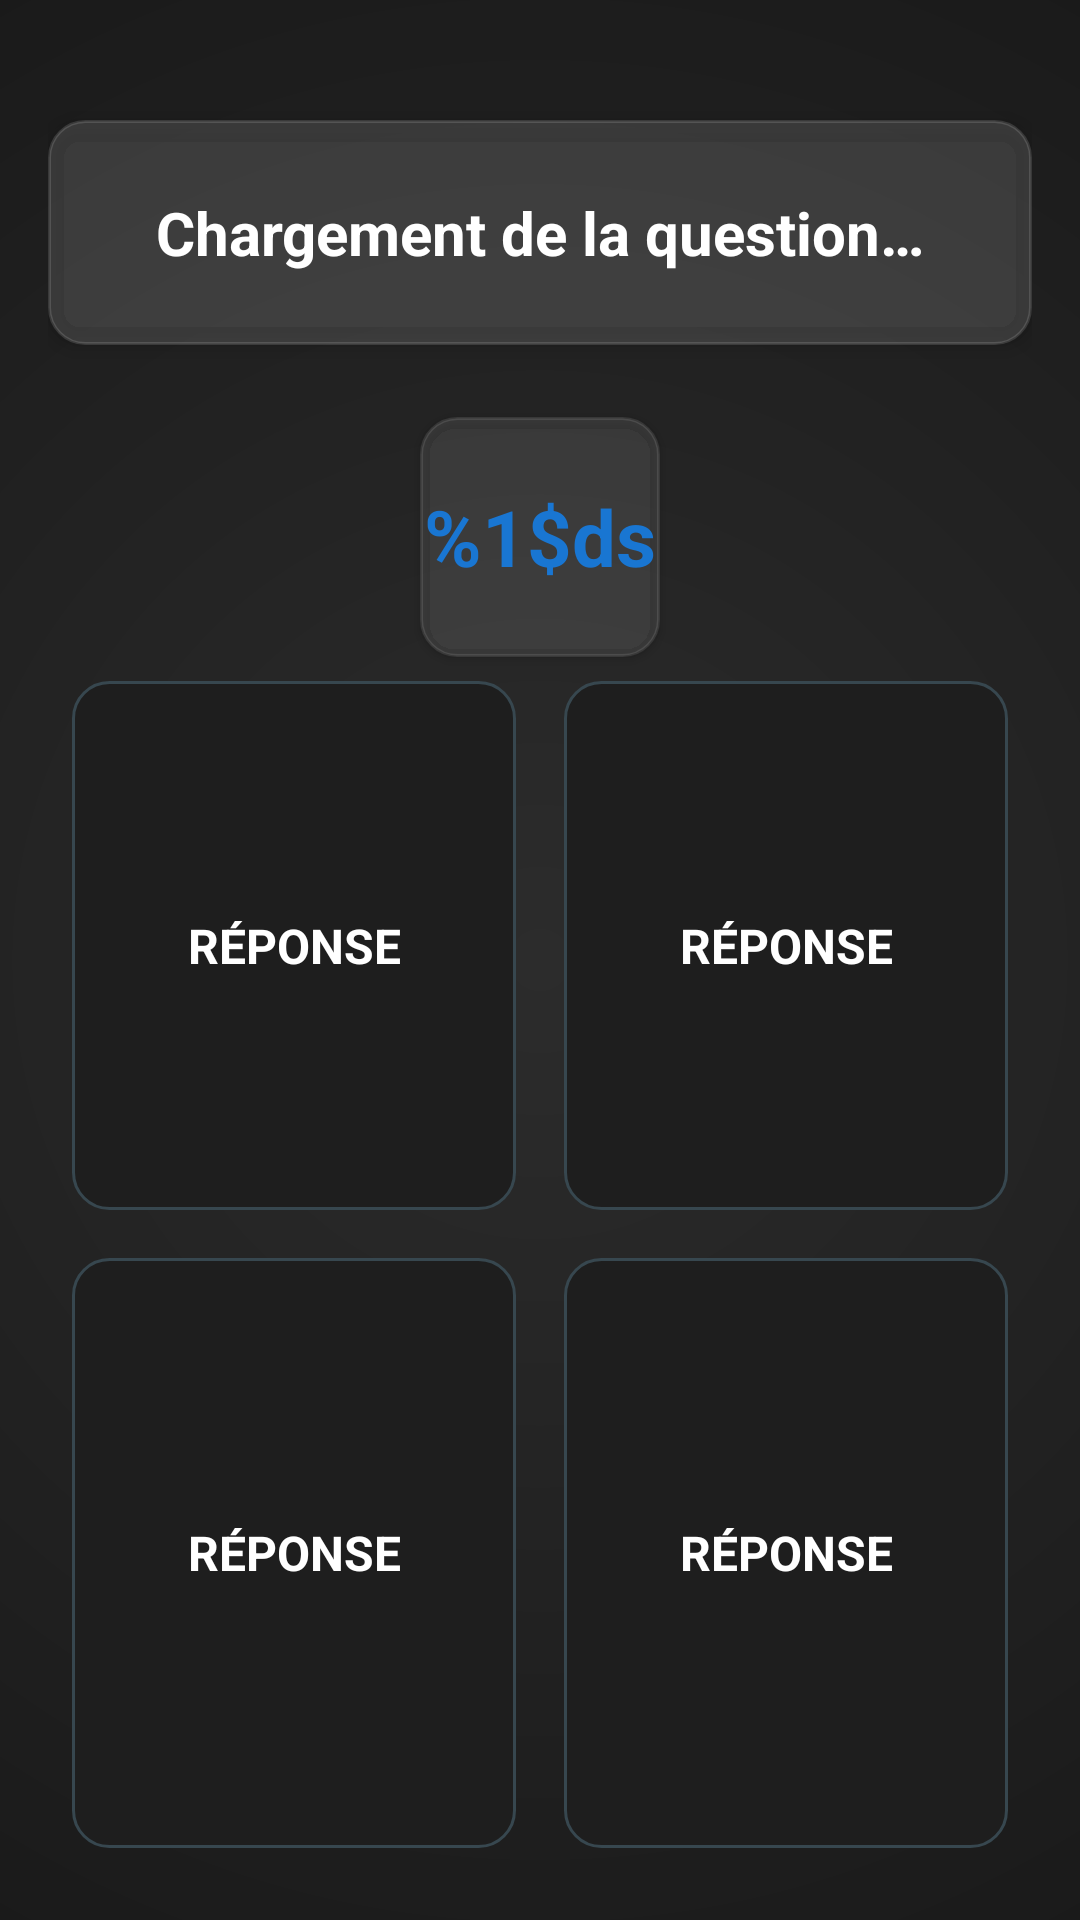

Reconstruct the res/layout file that produces this screen, plus the resources it refers to.
<!-- AndroidManifest.xml: application theme Theme.ProjetMobileL3InformatiqueLeoPEREIRA -->
<!-- res/layout/activity_game.xml -->
<?xml version="1.0" encoding="utf-8"?>
<androidx.constraintlayout.widget.ConstraintLayout
    xmlns:android="http://schemas.android.com/apk/res/android"
    xmlns:app="http://schemas.android.com/apk/res-auto"
    android:layout_width="match_parent"
    android:layout_height="match_parent"
    android:background="@drawable/main_bg_gradient"
    android:fitsSystemWindows="true"
    android:padding="16dp">

    <TextView
        android:id="@+id/tvQuestion"
        android:layout_width="0dp"
        android:layout_height="wrap_content"
        android:layout_marginTop="24dp"
        android:background="@drawable/box"
        android:backgroundTint="#22FFFFFF"
        android:text="@string/loading_question"
        android:textColor="@color/white"
        android:textSize="20sp"
        android:textStyle="bold"
        android:gravity="center"
        android:padding="24dp"
        android:elevation="4dp"
        app:layout_constraintTop_toTopOf="parent"
        app:layout_constraintStart_toStartOf="parent"
        app:layout_constraintEnd_toEndOf="parent" />

    <TextView
        android:id="@+id/tvTimer"
        android:layout_width="80dp"
        android:layout_height="80dp"
        android:layout_marginTop="24dp"
        android:background="@drawable/box"
        android:backgroundTint="#1AFFFFFF"
        android:gravity="center"
        android:text="@string/timer_seconds"
        android:textColor="@color/accent_pro"
        android:textSize="26sp"
        android:textStyle="bold"
        android:elevation="2dp"
        app:layout_constraintTop_toBottomOf="@id/tvQuestion"
        app:layout_constraintStart_toStartOf="parent"
        app:layout_constraintEnd_toEndOf="parent" />

    <TextView
        android:id="@+id/box1"
        android:layout_width="0dp"
        android:layout_height="0dp"
        android:layout_margin="8dp"
        android:background="@drawable/box"
        android:gravity="center"
        android:padding="12dp"
        android:text="@string/answer_placeholder"
        android:textColor="@color/white"
        android:textSize="16sp"
        android:textStyle="bold"
        android:textAllCaps="true"
        app:layout_constraintTop_toBottomOf="@id/tvTimer"
        app:layout_constraintBottom_toTopOf="@+id/guidelineHorizontal"
        app:layout_constraintStart_toStartOf="parent"
        app:layout_constraintEnd_toStartOf="@+id/guidelineVertical" />

    <TextView
        android:id="@+id/box2"
        android:layout_width="0dp"
        android:layout_height="0dp"
        android:layout_margin="8dp"
        android:background="@drawable/box"
        android:gravity="center"
        android:padding="12dp"
        android:text="@string/answer_placeholder"
        android:textColor="@color/white"
        android:textSize="16sp"
        android:textStyle="bold"
        android:textAllCaps="true"
        app:layout_constraintTop_toBottomOf="@id/tvTimer"
        app:layout_constraintBottom_toTopOf="@+id/guidelineHorizontal"
        app:layout_constraintStart_toEndOf="@id/guidelineVertical"
        app:layout_constraintEnd_toEndOf="parent" />

    <TextView
        android:id="@+id/box3"
        android:layout_width="0dp"
        android:layout_height="0dp"
        android:layout_margin="8dp"
        android:background="@drawable/box"
        android:gravity="center"
        android:padding="12dp"
        android:text="@string/answer_placeholder"
        android:textColor="@color/white"
        android:textSize="16sp"
        android:textStyle="bold"
        android:textAllCaps="true"
        app:layout_constraintTop_toBottomOf="@id/guidelineHorizontal"
        app:layout_constraintBottom_toBottomOf="parent"
        app:layout_constraintStart_toStartOf="parent"
        app:layout_constraintEnd_toStartOf="@+id/guidelineVertical" />

    <TextView
        android:id="@+id/box4"
        android:layout_width="0dp"
        android:layout_height="0dp"
        android:layout_margin="8dp"
        android:background="@drawable/box"
        android:gravity="center"
        android:padding="12dp"
        android:text="@string/answer_placeholder"
        android:textColor="@color/white"
        android:textSize="16sp"
        android:textStyle="bold"
        android:textAllCaps="true"
        app:layout_constraintTop_toBottomOf="@id/guidelineHorizontal"
        app:layout_constraintBottom_toBottomOf="parent"
        app:layout_constraintStart_toEndOf="@id/guidelineVertical"
        app:layout_constraintEnd_toEndOf="parent" />

    <androidx.constraintlayout.widget.Guideline
        android:id="@+id/guidelineVertical"
        android:layout_width="wrap_content"
        android:layout_height="wrap_content"
        android:orientation="vertical"
        app:layout_constraintGuide_percent="0.5" />

    <androidx.constraintlayout.widget.Guideline
        android:id="@+id/guidelineHorizontal"
        android:layout_width="wrap_content"
        android:layout_height="wrap_content"
        android:orientation="horizontal"
        app:layout_constraintGuide_percent="0.65" />

    <ImageView
        android:id="@+id/playerChar"
        android:layout_width="60dp"
        android:layout_height="60dp"
        android:elevation="12dp"
        android:src="@drawable/shape_square"
        app:layout_constraintTop_toTopOf="@id/box1"
        app:layout_constraintBottom_toBottomOf="@id/box4"
        app:layout_constraintStart_toStartOf="parent"
        app:layout_constraintEnd_toEndOf="parent"
        android:contentDescription="@string/desc_avatar_preview"/>

    <ImageView
        android:id="@+id/playerChar2"
        android:layout_width="60dp"
        android:layout_height="60dp"
        android:elevation="12dp"
        android:visibility="gone"
        android:src="@drawable/shape_square"
        app:layout_constraintTop_toTopOf="@id/box1"
        app:layout_constraintBottom_toBottomOf="@id/box4"
        app:layout_constraintStart_toStartOf="parent"
        app:layout_constraintEnd_toEndOf="parent"
        android:contentDescription="@string/desc_avatar_preview"/>

</androidx.constraintlayout.widget.ConstraintLayout>
<!-- resources referenced by this layout -->
<resources>
  <color name="accent_pro">#1976D2</color>
  <color name="white">#FFFFFF</color>
  <!-- drawable box (drawable) -->
  <shape xmlns:android="http://schemas.android.com/apk/res/android">
      <solid android:color="@color/surface_dark" />
      <stroke android:width="1dp" android:color="@color/primary_pro" />
      <corners android:radius="12dp" />
  </shape>
  <!-- drawable main_bg_gradient (drawable) -->
  <?xml version="1.0" encoding="utf-8"?>
  <shape xmlns:android="http://schemas.android.com/apk/res/android"
      android:shape="rectangle">
      <gradient
          android:type="radial"
          android:gradientRadius="600dp"
          android:startColor="#2C2C2C"
          android:endColor="#0F0F0F"
          android:centerX="0.5"
          android:centerY="0.5" />
  </shape>
  <string name="answer_placeholder">Réponse</string>
  <string name="desc_avatar_preview">Aperçu de l\'avatar</string>
  <string name="loading_question">Chargement de la question…</string>
  <string name="timer_seconds">%1$ds</string>
  <style name="Theme.ProjetMobileL3InformatiqueLeoPEREIRA" parent="Base.Theme.ProjetMobileL3InformatiqueLeoPEREIRA" />
  <color name="surface_dark">#1E1E1E</color>
  <color name="primary_pro">#37474F</color>
  <style name="Base.Theme.ProjetMobileL3InformatiqueLeoPEREIRA" parent="Theme.Material3.DayNight.NoActionBar">
          <item name="colorPrimary">@color/primary</item>
          <item name="colorOnPrimary">@color/white</item>
          <item name="colorPrimaryContainer">@color/primary_dark</item>
  
          <item name="colorSecondary">@color/accent</item>
          <item name="colorOnSecondary">#212121</item>
  
          <item name="android:windowBackground">@color/bg_light</item>
  
          <item name="android:statusBarColor">@android:color/transparent</item>
          <item name="android:windowLightStatusBar">true</item>
      </style>
  <color name="primary">#1976D2</color>
  <color name="primary_dark">#0D47A1</color>
  <color name="accent">#FFC107</color>
  <color name="bg_light">#F5F5F5</color>
</resources>
